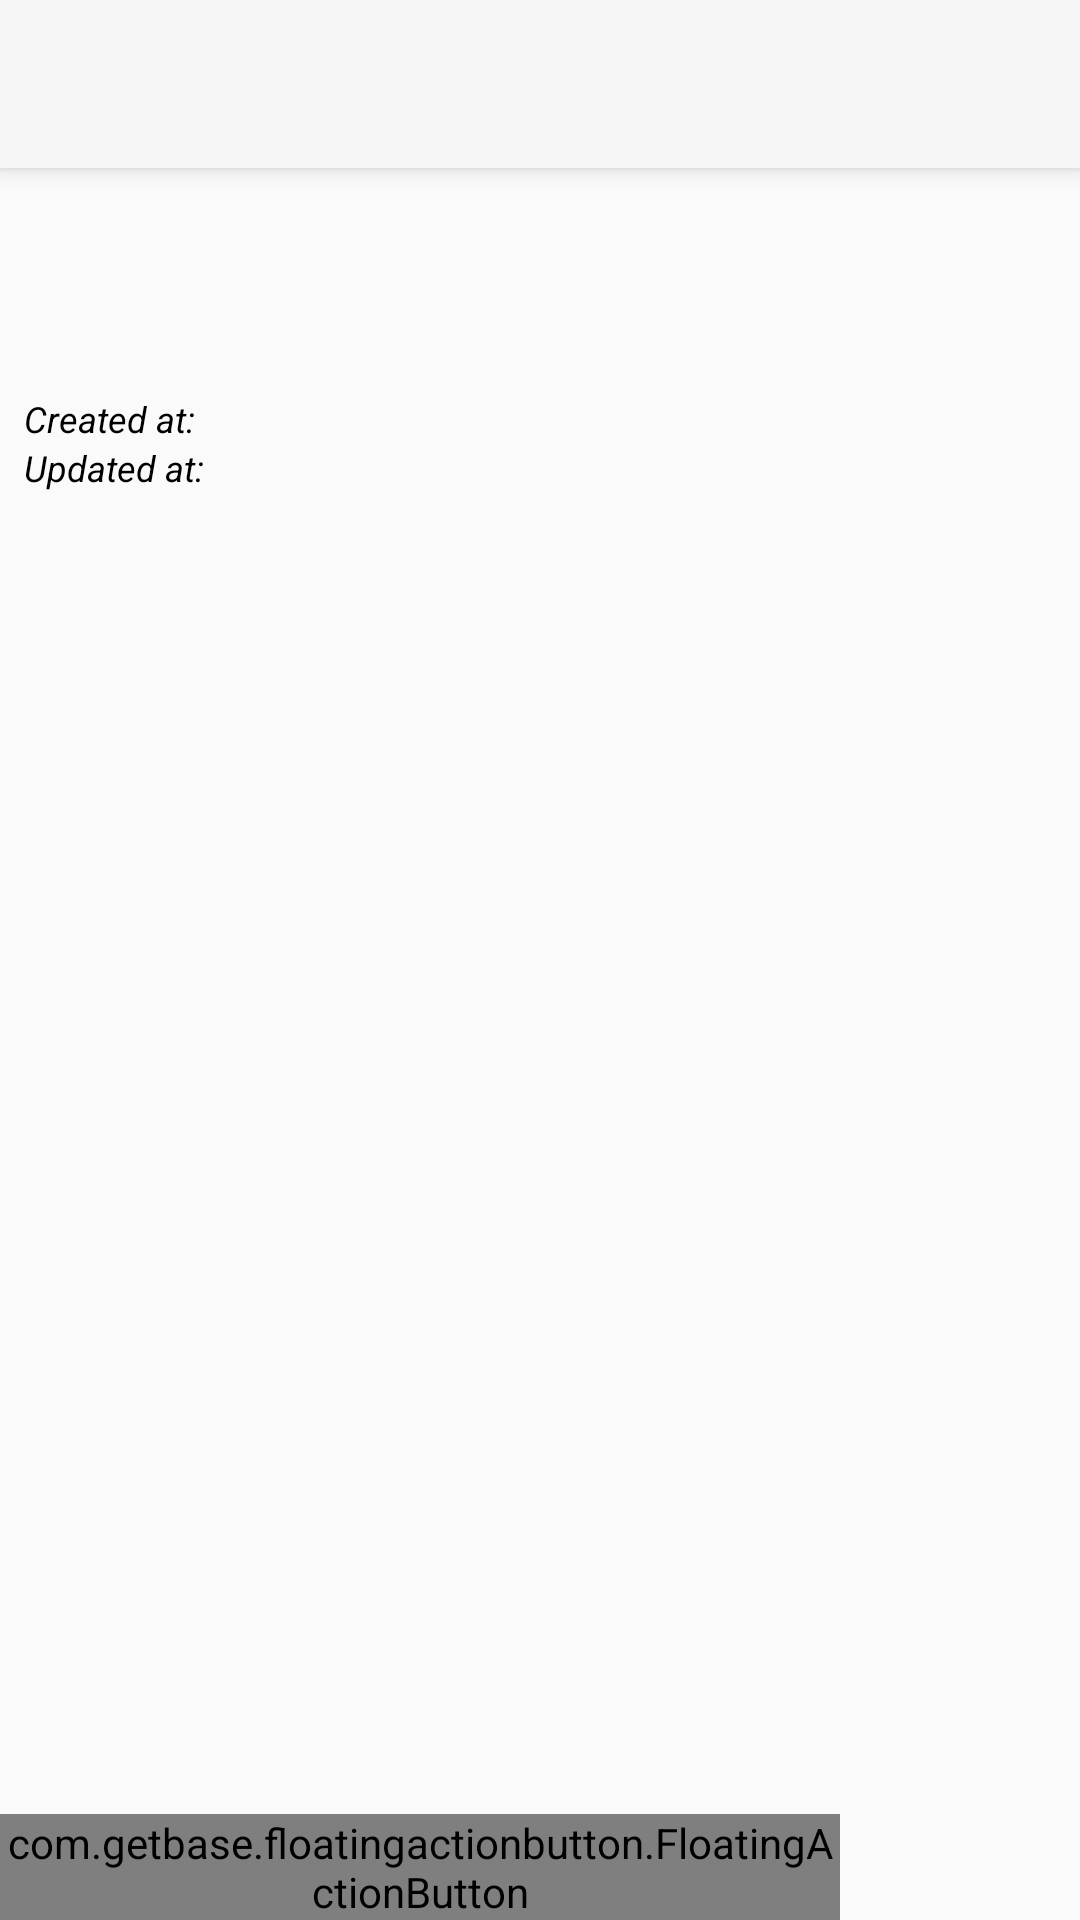

Reconstruct the res/layout file that produces this screen, plus the resources it refers to.
<!-- AndroidManifest.xml: application theme AppTheme -->
<!-- res/layout/activity_view_note.xml -->
<?xml version="1.0" encoding="utf-8"?>
<RelativeLayout xmlns:android="http://schemas.android.com/apk/res/android"
    xmlns:app="http://schemas.android.com/apk/res-auto"
    android:layout_width="match_parent"
    android:layout_height="match_parent">

    <android.support.v7.widget.Toolbar
        android:id="@+id/toolbar"
        android:layout_width="match_parent"
        android:layout_height="?attr/actionBarSize"
        android:background="?attr/colorPrimary"
        android:elevation="4dp"
        android:theme="@style/ThemeOverlay.AppCompat.ActionBar"
        app:popupTheme="@style/ThemeOverlay.AppCompat.Light" />


    <ScrollView
        android:id="@+id/scroll_view"
        android:layout_width="match_parent"
        android:layout_height="match_parent"
        android:layout_below="@+id/toolbar">

        <RelativeLayout
            android:layout_width="match_parent"
            android:layout_height="wrap_content"
            android:orientation="vertical">

            <TextView
                android:id="@+id/note_title"
                android:layout_width="wrap_content"
                android:layout_height="wrap_content"
                android:layout_alignParentLeft="true"
                android:layout_alignParentTop="true"
                android:layout_margin="8dp"
                android:layout_marginBottom="8dp"
                android:textAppearance="?android:attr/textAppearanceMedium"
                android:textColor="#ff000000"
                android:textStyle="bold" />

            <TextView
                android:id="@+id/note_content"
                android:layout_width="wrap_content"
                android:layout_height="wrap_content"
                android:layout_below="@+id/note_title"
                android:layout_margin="8dp"
                android:layout_marginBottom="8dp"
                android:textColor="#ff000000" />

            <TableLayout
                android:layout_width="wrap_content"
                android:layout_height="wrap_content"
                android:layout_alignParentLeft="true"
                android:layout_below="@+id/note_content">

                <TableRow
                    android:layout_width="wrap_content"
                    android:layout_height="wrap_content">

                    <TextView
                        android:layout_width="wrap_content"
                        android:layout_height="wrap_content"
                        android:layout_marginLeft="8dp"
                        android:text="@string/label_created_at"
                        android:textColor="#ff000000"
                        android:textSize="12sp"
                        android:textStyle="italic" />

                    <TextView
                        android:id="@+id/note_created_at_date"
                        android:layout_width="wrap_content"
                        android:layout_height="wrap_content"
                        android:layout_marginLeft="8dp"
                        android:textColor="#ff000000"
                        android:textSize="12sp"
                        android:textStyle="italic" />
                </TableRow>

                <TableRow
                    android:layout_width="wrap_content"
                    android:layout_height="wrap_content">

                    <TextView
                        android:layout_width="wrap_content"
                        android:layout_height="wrap_content"
                        android:layout_marginLeft="8dp"
                        android:text="@string/label_updated_at"
                        android:textColor="#ff000000"
                        android:textSize="12sp"
                        android:textStyle="italic" />

                    <TextView
                        android:id="@+id/note_updated_at_date"
                        android:layout_width="wrap_content"
                        android:layout_height="wrap_content"
                        android:layout_marginLeft="8dp"
                        android:textColor="#ff000000"
                        android:textSize="12sp"
                        android:textStyle="italic" />
                </TableRow>

            </TableLayout>

        </RelativeLayout>
    </ScrollView>


    <com.getbase.floatingactionbutton.FloatingActionButton
        android:id="@+id/edit_note_button"
        android:layout_width="wrap_content"
        android:layout_height="wrap_content"
        android:layout_alignParentBottom="true"
        android:layout_alignParentEnd="true"
        android:layout_alignParentRight="true"
        android:layout_marginRight="80dp"
        app:fab_colorNormal="@color/white"
        app:fab_colorPressed="@color/white_pressed"
        app:fab_icon="@drawable/ic_edit"
        app:fab_labelStyle="@style/menu_labels_style"
        app:fab_title="编辑" />


</RelativeLayout>
<!-- resources referenced by this layout -->
<resources>
  <color name="white">#ffffffff</color>
  <color name="white_pressed">#f1f1f1</color>
  <string name="label_created_at">Created at:</string>
  <string name="label_updated_at">Updated at:</string>
  <style name="menu_labels_style">
          <item name="android:background">@drawable/fab_label_background</item>
          <item name="android:textColor">@color/white</item>
      </style>
  <style name="AppTheme" parent="Theme.AppCompat.Light.NoActionBar">
          
          <item name="windowActionModeOverlay">true</item>
      </style>
</resources>
